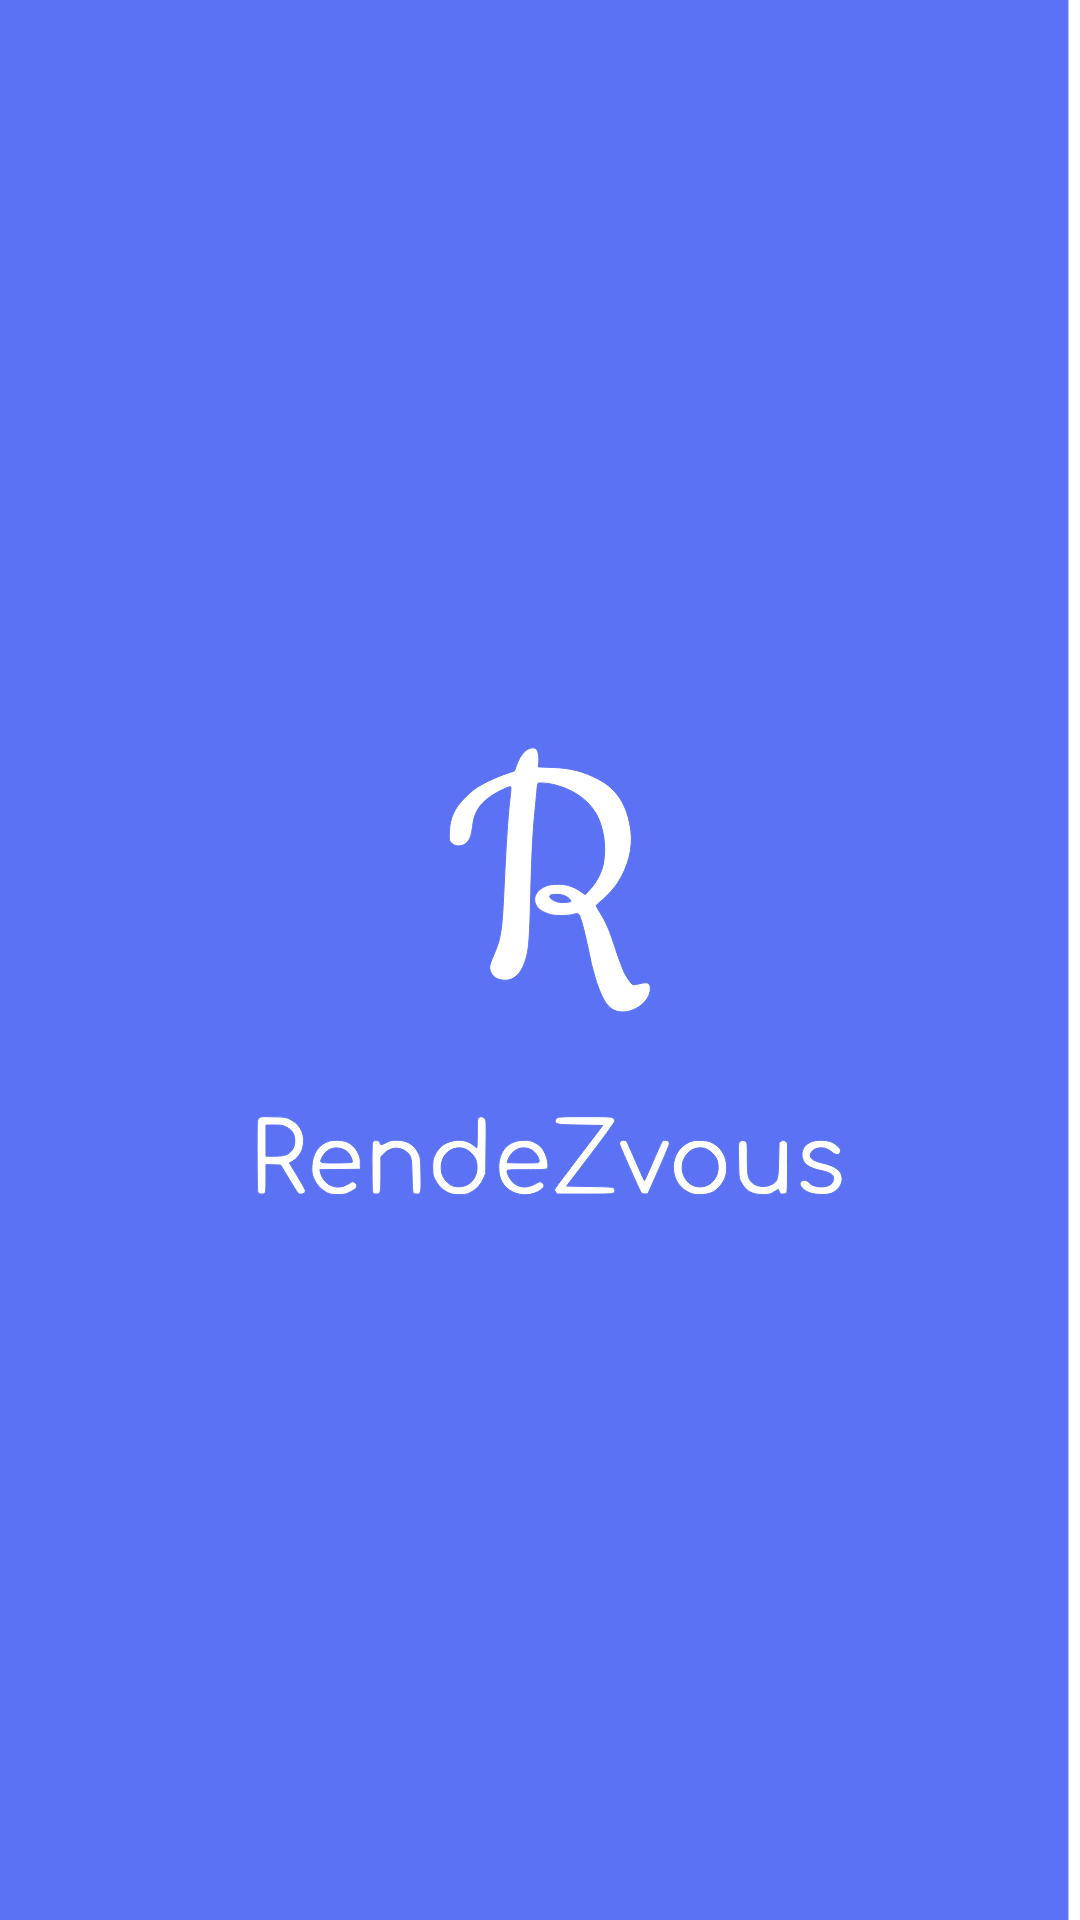

Android layout source for this screen:
<!-- AndroidManifest.xml: application theme Theme.Rendezvous -->
<!-- res/layout/fragment_splash.xml -->
<?xml version="1.0" encoding="utf-8"?>
<layout xmlns:android="http://schemas.android.com/apk/res/android"
    xmlns:tools="http://schemas.android.com/tools"
    android:orientation="vertical">

    <data>

    </data>

    <androidx.constraintlayout.widget.ConstraintLayout
        android:layout_width="match_parent"
        android:layout_height="match_parent"
        android:background="@drawable/ic__splash"
        tools:context=".activities.MainActivity" />
</layout>
<!-- resources referenced by this layout -->
<resources>
  <!-- drawable ic__splash: vector/xml drawable (drawable, 7077 chars, omitted) -->
  <style name="Theme.Rendezvous" parent="Theme.MaterialComponents.DayNight.DarkActionBar">
          
          <item name="colorPrimary">#5b72f5</item>
          <item name="colorPrimaryVariant">#5b72f5</item>
          <item name="colorOnPrimary">@color/white</item>
          
          <item name="colorSecondary">@color/teal_200</item>
          <item name="colorSecondaryVariant">@color/teal_700</item>
          <item name="colorOnSecondary">@color/black</item>
          
          <item name="android:statusBarColor" tools:targetApi="l">?attr/colorPrimaryVariant</item>
          
      </style>
  <color name="white">#FFFFFFFF</color>
  <color name="teal_200">#FF03DAC5</color>
  <color name="teal_700">#FF018786</color>
  <color name="black">#FF000000</color>
</resources>
